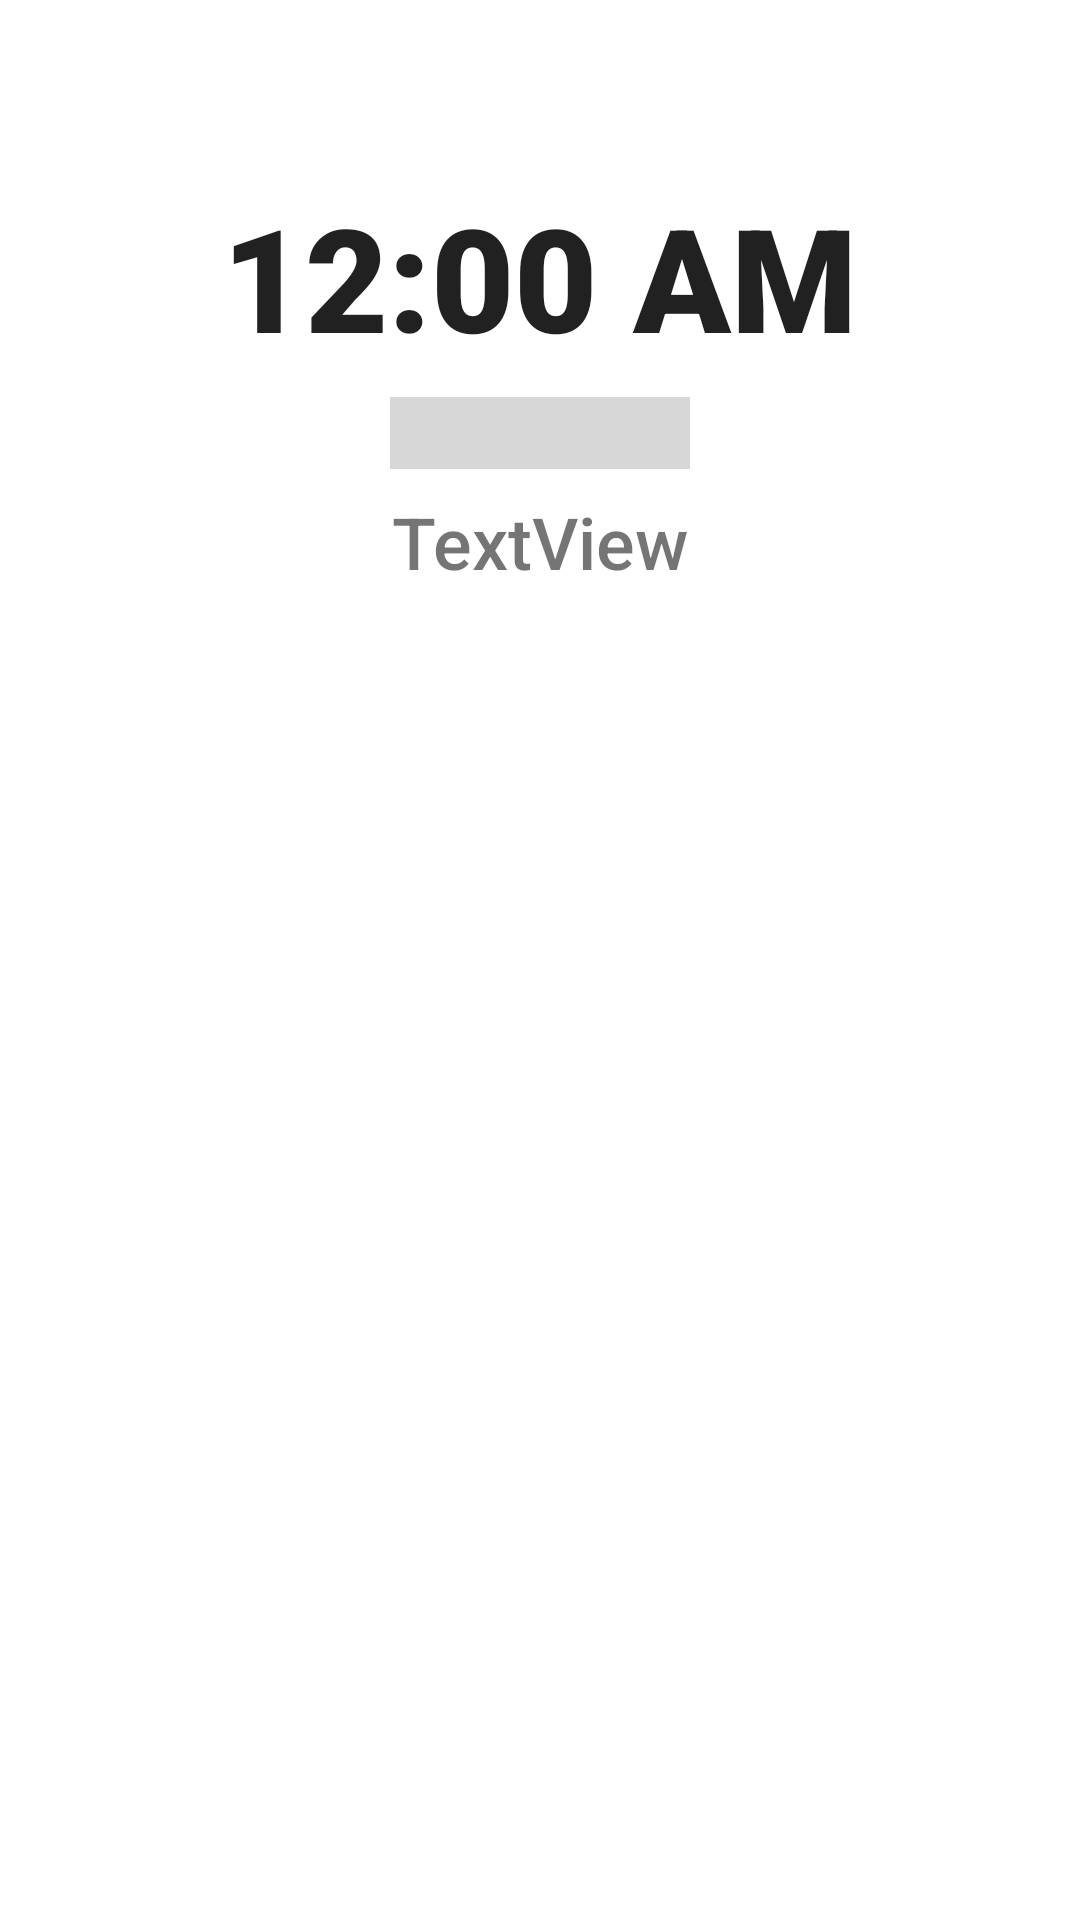

Write the Android layout XML for this screen, with the resource values it uses.
<!-- AndroidManifest.xml: application theme Theme.AndroidAssist -->
<!-- res/layout/activity_main.xml -->
<?xml version="1.0" encoding="utf-8"?>
<LinearLayout xmlns:android="http://schemas.android.com/apk/res/android"
    xmlns:tools="http://schemas.android.com/tools"
    android:layout_width="match_parent"
    android:layout_height="wrap_content"
    android:gravity="clip_horizontal|center"
    android:orientation="vertical"
    android:paddingLeft="5dp"
    android:paddingTop="10dp"
    android:paddingRight="5dp"
    tools:context=".MainActivity">


    <TextClock
        android:id="@+id/textClock"
        android:layout_width="wrap_content"
        android:layout_height="wrap_content"
        android:layout_marginTop="50dp"
        android:fontFamily="sans-serif-black"
        android:textSize="48sp" />

    <ProgressBar
        android:id="@+id/pb_battery"
        style="?android:attr/progressBarStyleHorizontal"
        android:layout_width="wrap_content"
        android:layout_height="wrap_content"
        android:indeterminateBehavior="repeat"
        android:maxWidth="100dip"
        android:maxHeight="40dip"
        android:minWidth="100dp"
        android:minHeight="40dp"
        android:progressTint="#3ED116"
        android:scaleX="-1"
        android:scaleY="6" />

    <TextView
        android:id="@+id/tv_date"
        android:layout_width="wrap_content"
        android:layout_height="wrap_content"
        android:fontFamily="sans-serif-medium"
        android:text="TextView"
        android:textSize="24sp" />

    <GridView
        android:layout_width="match_parent"
        android:layout_height="match_parent"
        android:fadeScrollbars="false"
        android:fastScrollAlwaysVisible="false"
        android:fastScrollEnabled="false"
        android:scrollbarAlwaysDrawVerticalTrack="false"
        android:scrollbars="none">

    </GridView>

</LinearLayout>
<!-- resources referenced by this layout -->
<resources>
  <style name="Theme.AndroidAssist" parent="Theme.MaterialComponents.DayNight.NoActionBar">
          <item name="ThemeName">LightTheme</item>
          
          <item name="colorPrimary">@color/light_primary</item>
          <item name="colorPrimaryVariant">@color/black</item>
          <item name="colorOnPrimary">@color/light_on_primary</item>
          
          <item name="colorSecondary">@color/settingsButtonsLight</item>
          <item name="colorSecondaryVariant">@color/teal_700</item>
          <item name="colorOnSecondary">@color/black</item>
          <item name="backButtonColor">@color/black</item>
          <item name="colorPrimary2">@color/white</item>
          
          <item name="android:statusBarColor">?attr/colorPrimaryVariant</item>
          
      </style>
  <color name="black">#FF000000</color>
  <color name="teal_700">#FF018786</color>
  <color name="white">#FFFFFFFF</color>
</resources>
